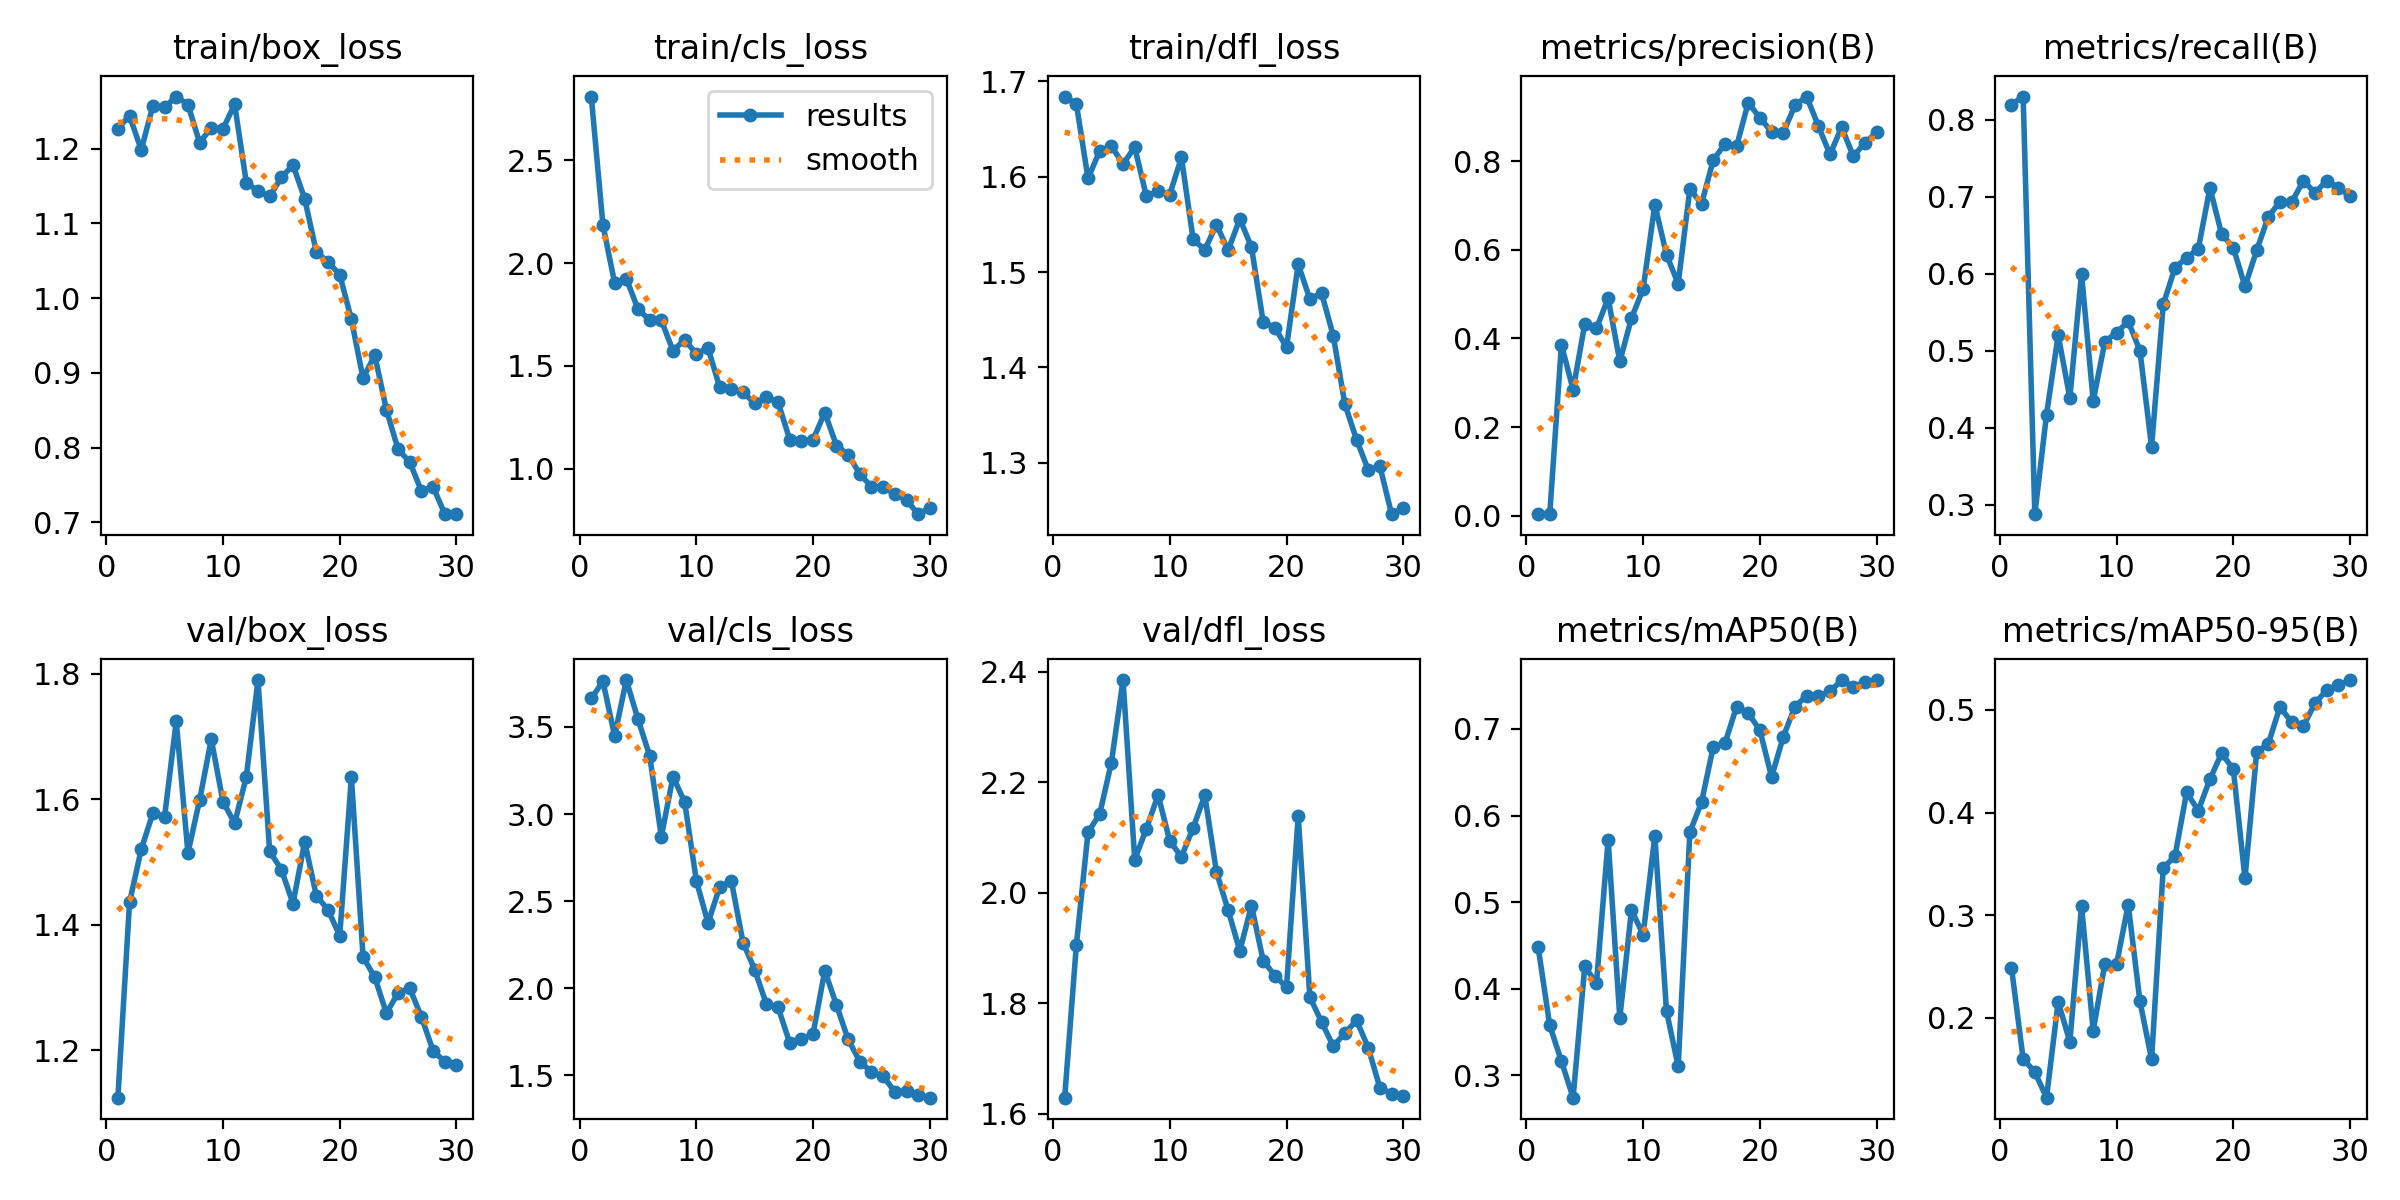

Values plotted in this chart, from the file beside it:
epoch, time, train/box_loss, train/cls_loss, train/dfl_loss, metrics/precision(B), metrics/recall(B), metrics/mAP50(B), metrics/mAP50-95(B), val/box_loss, val/cls_loss, val/dfl_loss, lr/pg0, lr/pg1, lr/pg2
1, 273.3, 1.227, 2.811, 1.684, 0.00333, 0.8198, 0.4487, 0.2489, 1.125, 3.663, 1.629, 0.00025, 0.00025, 0.00025
2, 520.4, 1.244, 2.186, 1.676, 0.00337, 0.8303, 0.3577, 0.1599, 1.436, 3.761, 1.906, 0.0004997, 0.0004997, 0.0004997
3, 707.8, 1.198, 1.904, 1.598, 0.3858, 0.288, 0.3164, 0.1471, 1.521, 3.448, 2.109, 0.0007318, 0.0007318, 0.0007318
4, 888.4, 1.257, 1.925, 1.627, 0.2844, 0.417, 0.2742, 0.1221, 1.578, 3.769, 2.143, 0.0009462, 0.0009462, 0.0009462
5, 1068, 1.255, 1.777, 1.632, 0.4327, 0.5205, 0.4258, 0.2155, 1.573, 3.544, 2.236, 0.001143, 0.001143, 0.001143
6, 1252, 1.27, 1.723, 1.614, 0.4225, 0.439, 0.4062, 0.1766, 1.725, 3.335, 2.385, 0.001322, 0.001322, 0.001322
7, 1417, 1.259, 1.722, 1.631, 0.4907, 0.6001, 0.5717, 0.3091, 1.515, 2.87, 2.06, 0.001337, 0.001337, 0.001337
8, 1598, 1.208, 1.575, 1.579, 0.3481, 0.4351, 0.3663, 0.1872, 1.599, 3.215, 2.116, 0.001282, 0.001282, 0.001282
9, 1769, 1.228, 1.627, 1.585, 0.4457, 0.512, 0.491, 0.2528, 1.696, 3.068, 2.177, 0.001227, 0.001227, 0.001227
10, 1957, 1.226, 1.559, 1.581, 0.5118, 0.5237, 0.4624, 0.2522, 1.597, 2.617, 2.094, 0.001172, 0.001172, 0.001172
11, 2141, 1.259, 1.588, 1.62, 0.7019, 0.5383, 0.5769, 0.3102, 1.562, 2.374, 2.065, 0.001117, 0.001117, 0.001117
12, 2347, 1.155, 1.396, 1.535, 0.5888, 0.5005, 0.3741, 0.2162, 1.636, 2.582, 2.118, 0.001062, 0.001062, 0.001062
13, 2569, 1.143, 1.389, 1.523, 0.5234, 0.3755, 0.3102, 0.1593, 1.79, 2.615, 2.177, 0.001007, 0.001007, 0.001007
14, 2804, 1.136, 1.372, 1.55, 0.7372, 0.5604, 0.5808, 0.3463, 1.517, 2.262, 2.038, 0.0009519, 0.0009519, 0.0009519
15, 2990, 1.162, 1.318, 1.523, 0.7037, 0.6079, 0.6153, 0.3572, 1.488, 2.105, 1.969, 0.0008968, 0.0008968, 0.0008968
16, 3193, 1.178, 1.349, 1.556, 0.8023, 0.6211, 0.6794, 0.4198, 1.434, 1.909, 1.895, 0.0008418, 0.0008418, 0.0008418
17, 3411, 1.133, 1.324, 1.526, 0.8387, 0.6324, 0.6833, 0.4019, 1.532, 1.89, 1.977, 0.0007868, 0.0007868, 0.0007868
18, 3614, 1.062, 1.141, 1.448, 0.8333, 0.7117, 0.7256, 0.4326, 1.447, 1.686, 1.878, 0.0007318, 0.0007318, 0.0007318
19, 3795, 1.049, 1.135, 1.442, 0.9324, 0.6514, 0.7184, 0.4579, 1.424, 1.706, 1.85, 0.0006768, 0.0006768, 0.0006768
20, 3988, 1.032, 1.142, 1.421, 0.8976, 0.6341, 0.6984, 0.4422, 1.383, 1.74, 1.829, 0.0006218, 0.0006218, 0.0006218
21, 4168, 0.9716, 1.273, 1.508, 0.8664, 0.5837, 0.6446, 0.3359, 1.636, 2.101, 2.139, 0.0005668, 0.0005668, 0.0005668
22, 4362, 0.8928, 1.112, 1.472, 0.8645, 0.6305, 0.6909, 0.4588, 1.349, 1.903, 1.812, 0.0005118, 0.0005118, 0.0005118
23, 4540, 0.9239, 1.068, 1.478, 0.9256, 0.6743, 0.7259, 0.4672, 1.317, 1.707, 1.766, 0.0004568, 0.0004568, 0.0004568
24, 4728, 0.8507, 0.9754, 1.434, 0.9458, 0.6937, 0.7383, 0.5031, 1.259, 1.579, 1.723, 0.0004017, 0.0004017, 0.0004017
25, 4933, 0.7978, 0.9114, 1.361, 0.8797, 0.6932, 0.7381, 0.4878, 1.292, 1.519, 1.746, 0.0003467, 0.0003467, 0.0003467
26, 5123, 0.7808, 0.9091, 1.324, 0.8152, 0.7209, 0.7435, 0.4844, 1.299, 1.495, 1.769, 0.0002917, 0.0002917, 0.0002917
27, 5327, 0.7422, 0.879, 1.293, 0.8768, 0.7054, 0.7561, 0.5065, 1.253, 1.405, 1.72, 0.0002367, 0.0002367, 0.0002367
28, 5520, 0.7478, 0.8473, 1.296, 0.811, 0.7211, 0.749, 0.5195, 1.199, 1.41, 1.647, 0.0001817, 0.0001817, 0.0001817
29, 5734, 0.7113, 0.779, 1.246, 0.8416, 0.7117, 0.7539, 0.524, 1.182, 1.385, 1.637, 0.0001267, 0.0001267, 0.0001267
30, 5938, 0.7111, 0.8098, 1.252, 0.8653, 0.7012, 0.7565, 0.5292, 1.176, 1.372, 1.633, 7.1681e-05, 7.1681e-05, 7.1681e-05
